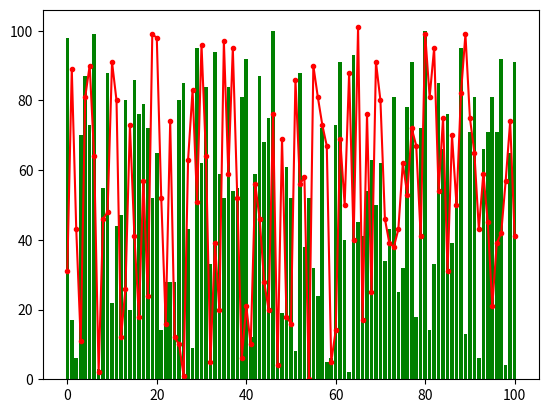

The script that saved this image:
import random
import matplotlib.pyplot as plt

figure = plt.figure()
axes = figure.add_subplot(111)
x = [n for n in range(101)]
y1 = []
y2 = []

for i in range(101):
    y1.append(random.randint(0, 101))
    y2.append(random.randint(0, 101))

axes.plot(x, y1, color='r', marker=".")
axes.bar(x, y2, color='g')
plt.show()




